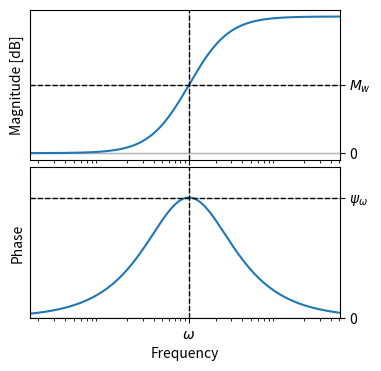
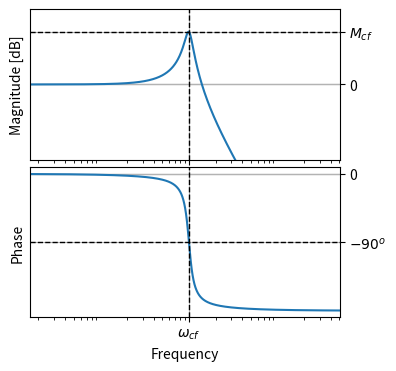
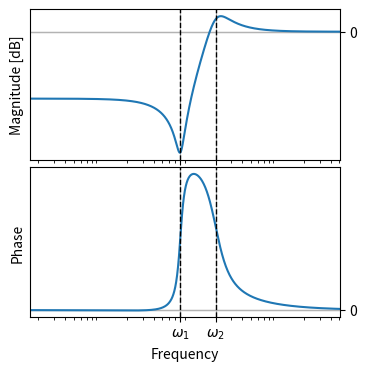

The matplotlib source for these figures, in order:
# -*- coding: utf-8 -*-
"""
Created on Wed May 30 16:43:36 2018

[redacted]
"""
import numpy as np
from numpy import pi, sin, sqrt, log10
import matplotlib.pyplot as plt
from scipy import signal




def bode(system, fig=None ,axes=None):
    # calculate bode plot for system
    w, mag, phase = signal.bode(system, w=np.logspace(-1, 2.5, 1000))

    f = w/(2*pi)

    # set up plot
    if axes is None:
        fig, axes = plt.subplots(2, 1, figsize=[4,4], sharex=True)
        plt.subplots_adjust(hspace=0.05)
        axes[0].grid('off')
        axes[1].grid('off')
        axes[0].set_ylabel('Magnitude [dB]')
        axes[1].set_ylabel('Phase')
        axes[1].set_xlabel('Frequency')
        axes[0].set_xscale('log')
        axes[0].axhline(0, linestyle='-',color='0.7', lw=1)
        axes[1].axhline(0, linestyle='-',color='0.7', lw=1)

    # plot
    axes[0].plot(f, mag)
    axes[1].plot(f, phase)
    axes[0].autoscale(axis='x',tight=True)
    return fig, axes






def LeadCompensator(lead, freq, deg=False):
    '''
    Returns the transfer function of a lead compensator with a maximum
    lead angle at a particular frequency.

    Parameters
    ^^^^^^^^^^
    lead: Maximum phase lead [deg]
    freq: Frequency which the maximum phase lead occurs [rad/s]
    deg: if True, freq is in the units of Hz. Else, rad/s

    Return
    ^^^^^^
    signal.TransferFunction object.
    '''
    if deg:
        freq = freq * 2 *np.pi

    lead = lead * pi/180


    a = (1 + sin(lead))/(1 - sin(lead))
    T = 1/(sqrt(a) * freq)
    num = [a*T, 1]
    den = [T, 1]

    return signal.TransferFunction(num, den)




def LowpassFilter(freq, damp, deg=False):
    '''
    Returns the transfer function of a second order low
    pass filter defined with frequency and damping.

    Parameters
    ^^^^^^^^^^
    freq: Frequency which the maximum phase lead occurs [rad/s]
    damp: damping ratio [?]
    deg: if True, freq is in the units of Hz. Else, rad/s

    Return
    ^^^^^^
    signal.TransferFunction object.
    '''
    if deg:
        freq = freq*2*pi


    num = [freq**2]
    den = [1, 2*damp*freq, freq**2]

    return signal.TransferFunction(num, den)




def BandpassFilter(freqs, damps, deg=False):
    '''
    Returns the transfer function of a second order band
    pass filter defined with 2 frequences and 2 damping ratios.

    Parameters
    ^^^^^^^^^^
    freq: Frequency which the maximum phase lead occurs [rad/s]
    damp: damping ratio [?]
    deg: if True, freq is in the units of Hz. Else, rad/s

    Return
    ^^^^^^
    signal.TransferFunction object.
    '''
    if deg:
        freqs = [f*2*pi for f in freqs]


    num = [1, 2*damps[0]*freqs[0], freqs[0]**2]
    den = [1, 2*damps[1]*freqs[1], freqs[1]**2]

    return signal.TransferFunction(num, den)




def plot_leadcomp():
    lead, freq = 20, 1
    G = LeadCompensator(lead, freq, deg=True)
    fig, ax = bode(G)
    a  = (1 + sin(lead/180*pi))/(1 - sin(lead/180*pi))
    M_w = 20*log10(sqrt(a))
    # Plot 1 axis
    ax[0].axhline(M_w, lw=1, ls='--', c='k')
    ax[0].axvline(freq, lw=1, ls='--', c='k')
    ax[0].set_yticks([0, M_w])
    ax[0].set_yticklabels([0, '$M_w$'])
    ax[0].yaxis.tick_right()
    # Plot 2 axis
    ax[1].axhline(lead, lw=1, ls='--', c='k')
    ax[1].set_xticks([freq])
    ax[1].set_xticklabels(['$\omega$'])
    ax[1].set_yticks([0, lead])
    ax[1].set_yticklabels([0, '$\psi_{\omega}$'])
    ax[1].set_ylim([0, lead + 5])
    ax[1].axvline(freq, lw=1, ls='--', c='k')
    ax[1].yaxis.tick_right()


    return fig, ax



def plot_lowpass():
    f, z = 1, 0.1
    G = LowpassFilter(f, z, deg=True)
    fig, ax = bode(G)
    ax[0].axvline(f, lw=1, ls='--', c='k')
    ax[1].axhline(-90, lw=1, ls='--', c='k')
    ax[1].axvline(f, lw=1, ls='--', c='k')
    ax[0].axhline(20*log10(1/(2*z)), lw=1, ls='--', c='k')
    ax[1].set_xticks([f])
    ax[1].set_xticklabels(['$\omega_{cf}$'])
    ax[0].set_yticks([0, 20*log10(1/(2*z))])
    ax[0].set_yticklabels([0, '$M_{cf}$'])
    ax[0].set_ylim([-20, 20])
    ax[0].yaxis.tick_right()
    ax[1].set_yticks([0, -90])
    ax[1].set_yticklabels([0, '$-90^o$'])
    ax[1].yaxis.tick_right()

    return fig, ax




def plot_bandpass():
    f, z = [0.8, 2], [0.1, 0.3]
    G = BandpassFilter(f, z, deg=True)
    fig, ax = bode(G)
    ax[0].axvline(f[0], lw=1, ls='--', c='k')
    ax[0].axvline(f[1], lw=1, ls='--', c='k')
    ax[1].axvline(f[0], lw=1, ls='--', c='k')
    ax[1].axvline(f[1], lw=1, ls='--', c='k')

    ax[1].set_xticks(f)
    ax[1].set_xticklabels(['$\omega_{1}$', '$\omega_{2}$'])
#
#    ax[0].set_yticklabels(['$M_{max}$'], rotation=-90)
#    ax[0].set_ylim([-20, 20])
    ax[0].set_yticks([0])
    ax[0].yaxis.tick_right()
    ax[1].set_yticks([0])
    ax[1].yaxis.tick_right()

    return fig, ax


def run(dlc_noipc, SAVE=None):


    plotfuncs = [plot_leadcomp, plot_lowpass, plot_bandpass]
    fn = ['Ch1_leadcomp', 'Ch1_lowpass', 'ch1_bandpass']

    for func, fn in zip(plotfuncs, fn):
        func()
        if SAVE:
            plt.savefig(f'../Figures/Chapter_TheoreticalFramework/{fn}.png', dpi=200, bbox_inches='tight')
        plt.show(); print()

if __name__ == '__main__':
    run(0, 0)









